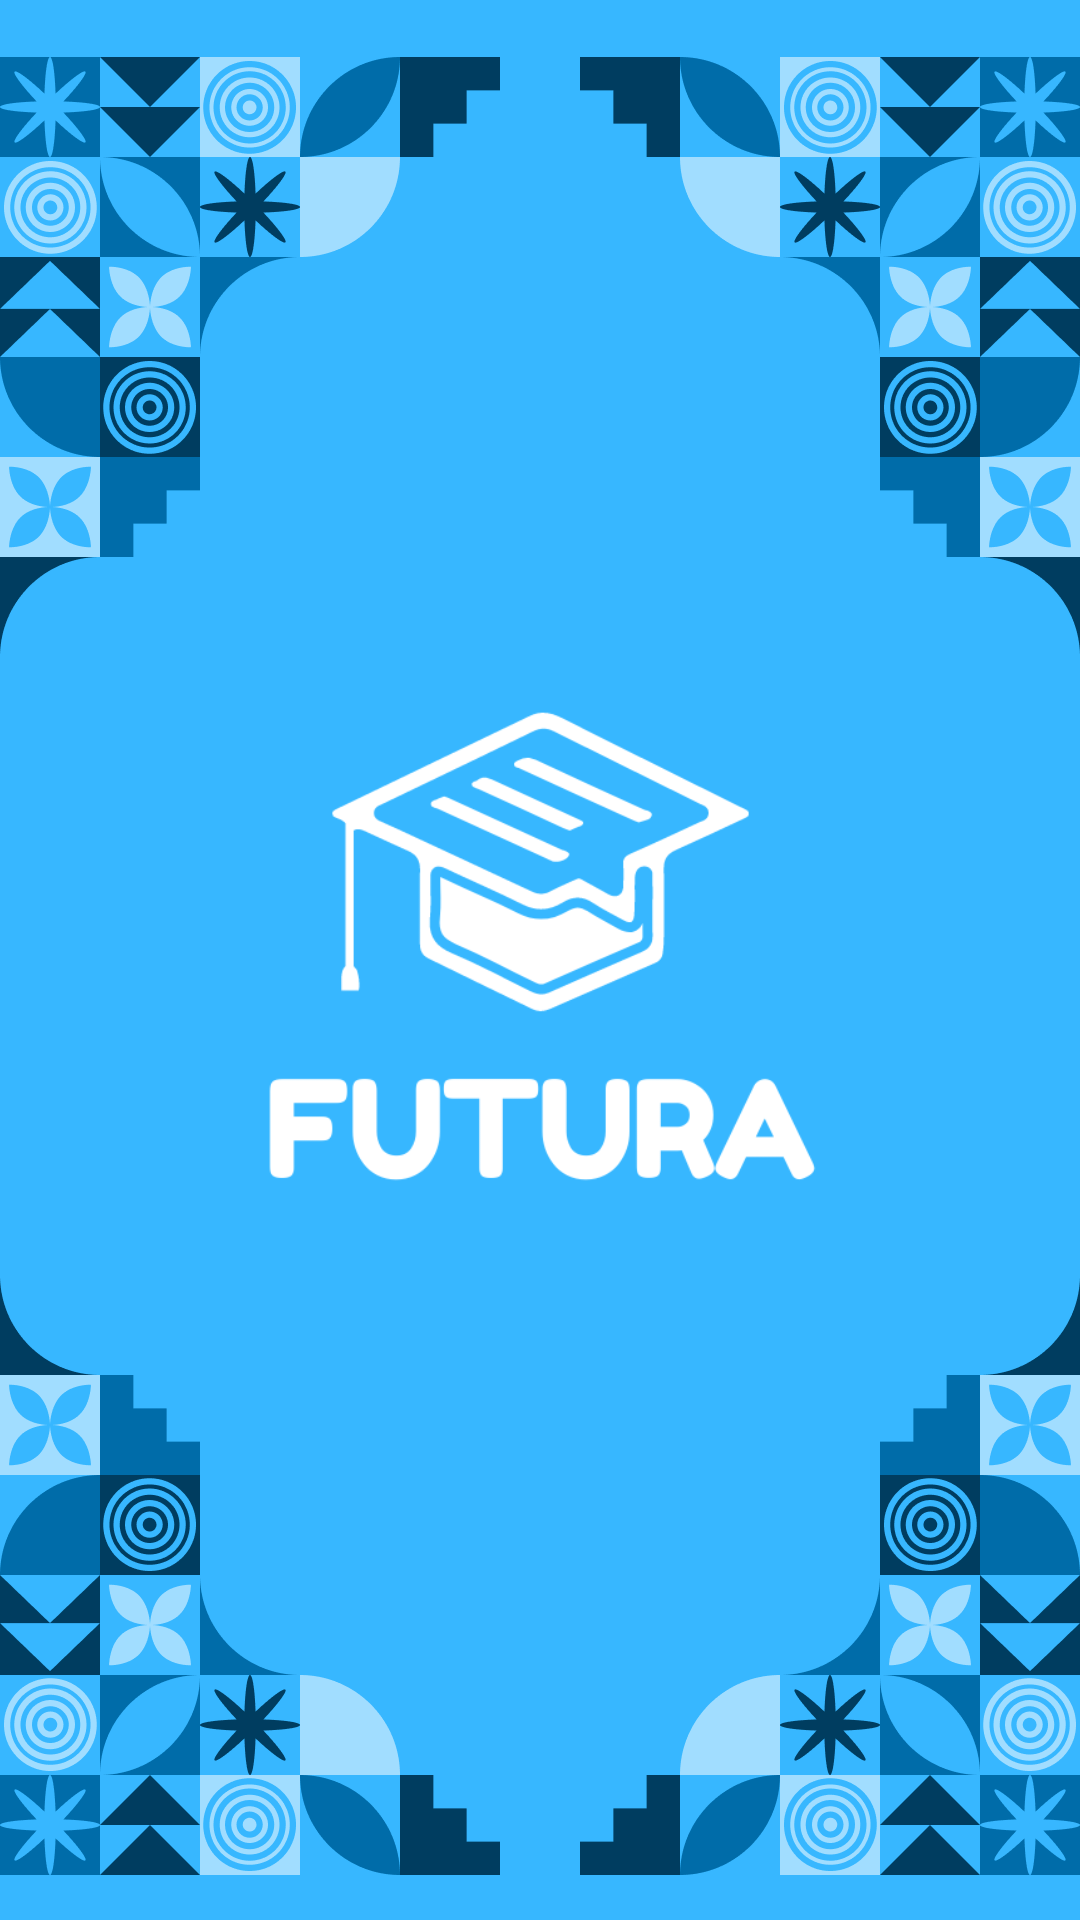

Here is an Android app screen rendered from its layout file. Give the layout XML and the strings, colors and styles it references.
<!-- AndroidManifest.xml: application theme Theme.Capstone_project -->
<!-- res/layout/activity_splash.xml -->
<?xml version="1.0" encoding="utf-8"?>
<androidx.constraintlayout.widget.ConstraintLayout xmlns:android="http://schemas.android.com/apk/res/android"
    xmlns:app="http://schemas.android.com/apk/res-auto"
    xmlns:tools="http://schemas.android.com/tools"
    android:layout_width="match_parent"
    android:layout_height="match_parent"
    tools:context=".SplashActivity"
    android:background="@color/blue">



    <ImageView
        android:id="@+id/imageView"
        android:layout_width="match_parent"
        android:layout_height="230dp"
        android:layout_marginTop="4dp"
        android:contentDescription="@string/accent"
        android:src="@drawable/acent"
        app:layout_constraintEnd_toEndOf="parent"
        app:layout_constraintHorizontal_bias="0.0"
        app:layout_constraintStart_toStartOf="parent"
        app:layout_constraintTop_toTopOf="parent" />

    <ImageView
        android:id="@+id/imageView2"
        android:layout_width="match_parent"
        android:layout_height="230dp"
        android:contentDescription="@string/accent"
        android:rotationX="180"
        android:src="@drawable/acent"
        app:layout_constraintBottom_toBottomOf="parent"
        app:layout_constraintEnd_toEndOf="parent"
        app:layout_constraintStart_toStartOf="parent" />


    <ImageView
        android:layout_width="209dp"
        android:layout_height="886dp"
        android:contentDescription="@string/logo_splash"
        android:src="@drawable/logotextimg2"
        app:layout_constraintBottom_toBottomOf="parent"
        app:layout_constraintEnd_toEndOf="parent"
        app:layout_constraintStart_toStartOf="parent"
        app:layout_constraintTop_toTopOf="parent" />
</androidx.constraintlayout.widget.ConstraintLayout>
<!-- resources referenced by this layout -->
<resources>
  <color name="blue">#37B7FF</color>
  <!-- drawable acent: png bitmap (drawable, 63295 bytes) -->
  <!-- drawable logotextimg2: png bitmap (drawable, 20234 bytes) -->
  <string name="accent">accent</string>
  <string name="logo_splash">Logo Splash</string>
  <style name="Theme.Capstone_project" parent="Theme.MaterialComponents.DayNight.DarkActionBar">
          
          <item name="colorPrimary">@color/blue</item>
          <item name="colorPrimaryVariant">@color/purple_700</item>
          <item name="colorOnPrimary">@color/white</item>
          
          <item name="colorSecondary">@color/teal_200</item>
          <item name="colorSecondaryVariant">@color/teal_700</item>
          <item name="colorOnSecondary">@color/black</item>
          
          <item name="android:statusBarColor" tools:targetApi="l">?attr/colorPrimaryVariant</item>
          
      </style>
  <color name="purple_700">#FF3700B3</color>
  <color name="white">#FFFFFFFF</color>
  <color name="teal_200">#FF03DAC5</color>
  <color name="teal_700">#FF018786</color>
  <color name="black">#FF000000</color>
</resources>
